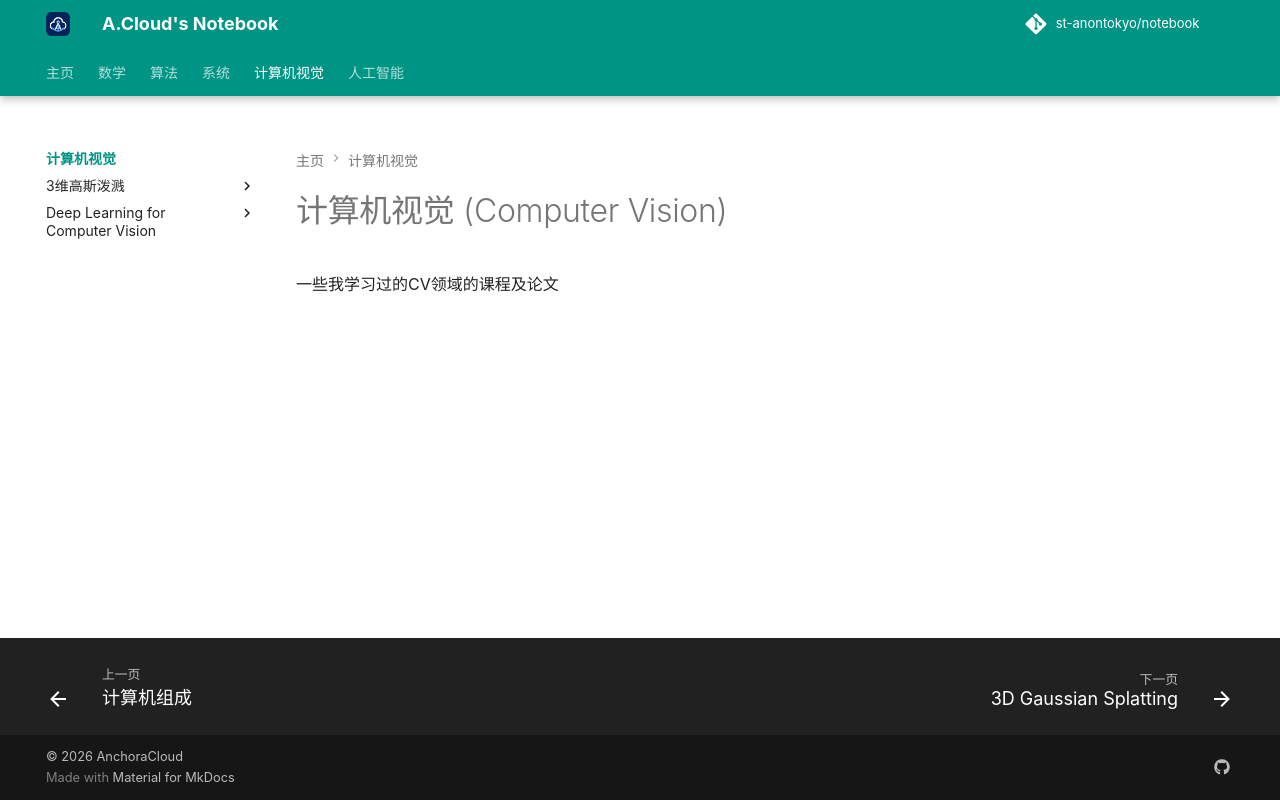

repository: St-AnonTokyo/notebook · page: cv/index.html · generator: mkdocs

# 计算机视觉 (Computer Vision)

一些我学习过的CV领域的课程及论文
